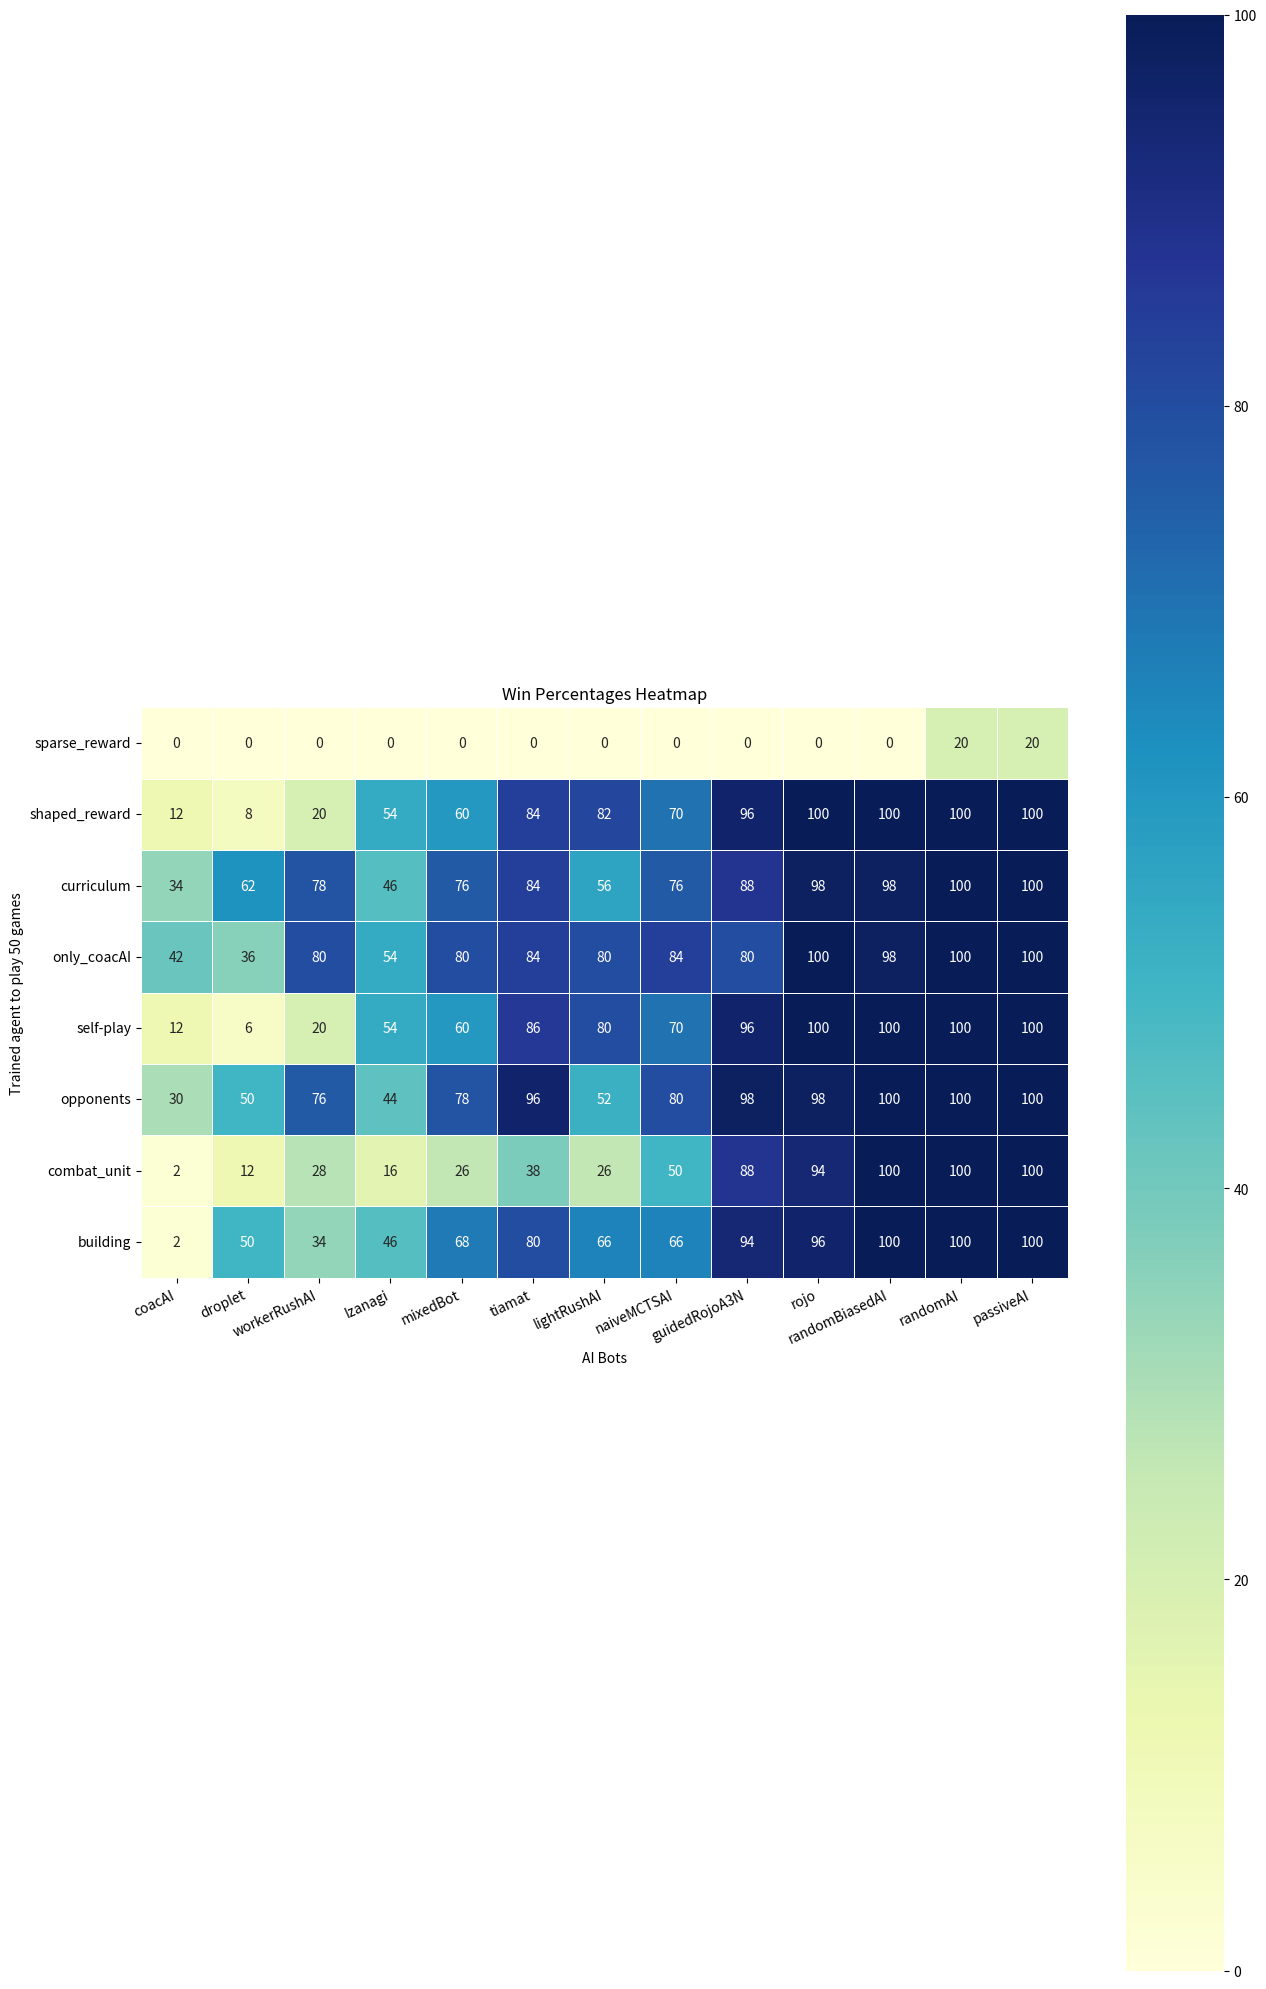

Here is the Python script that generated this plot:
import pandas as pd
import matplotlib.pyplot as plt
import seaborn as sns

# Sample data similar to the one in the image
data = {
    'coacAI': [0, 12, 34, 42, 12, 30, 2, 2],
    'droplet': [0, 8, 62, 36, 6, 50, 12, 50],
    'workerRushAI': [0, 20, 78, 80, 20, 76, 28, 34],
    'Izanagi': [0, 54, 46, 54, 54, 44, 16, 46],
    'mixedBot': [0, 60, 76, 80, 60, 78, 26, 68],
    'tiamat': [0, 84, 84, 84, 86, 96, 38, 80],
    'lightRushAI': [0, 82, 56, 80, 80, 52, 26, 66],
    'naiveMCTSAI': [0, 70, 76, 84, 70, 80, 50, 66],
    'guidedRojoA3N': [0, 96, 88, 80, 96, 98, 88, 94],
    'rojo': [0, 100, 98, 100, 100, 98, 94, 96],
    'randomBiasedAI': [0, 100, 98, 98, 100, 100, 100, 100],
    'randomAI': [20, 100, 100, 100, 100, 100, 100, 100],
    'passiveAI': [20, 100, 100, 100, 100, 100, 100, 100]
}

# Create a DataFrame
df = pd.DataFrame(data, index=['sparse_reward', 'shaped_reward', 'curriculum', 'only_coacAI', 'self-play', 'opponents', 'combat_unit', 'building'])


# Create the heatmap
plt.figure(figsize=(13, 20))  # Increase figure size to fit labels
ax = sns.heatmap(df, annot=True, fmt="d", cmap="YlGnBu", linewidths=.5, cbar=True, square=True)

# Rotate x-axis labels to show full names
plt.xticks(rotation=25, ha="right")  # Rotate x-axis labels

# Adjust layout to ensure everything fits without overlapping
plt.tight_layout()

# Add title and labels
plt.title('Win Percentages Heatmap')
plt.xlabel('AI Bots')
plt.ylabel('Trained agent to play 50 games')

# Show the plot
plt.show()